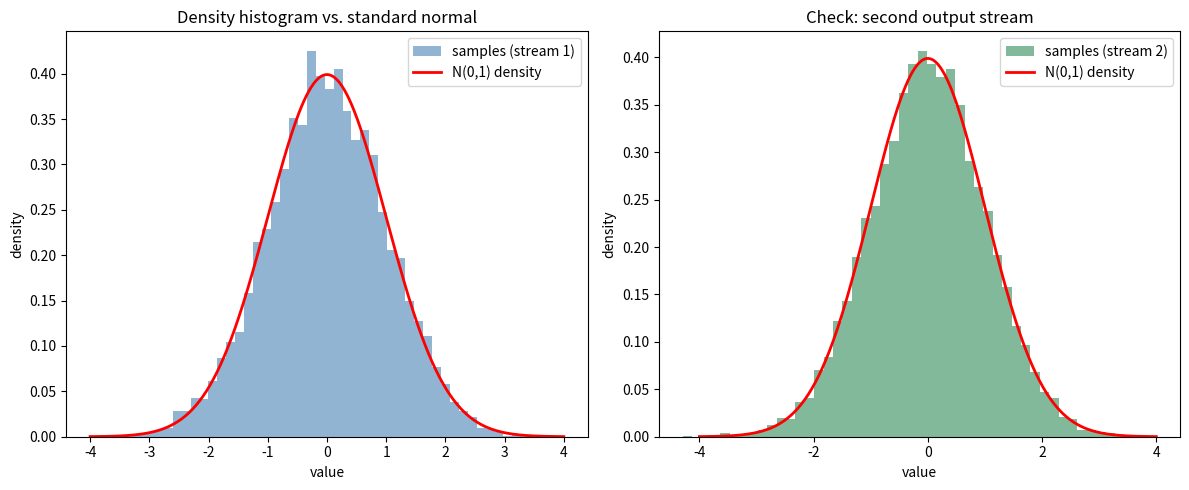

The matplotlib source for this figure: (Note: this script raises an exception after producing the figure.)
import matplotlib
matplotlib.use("Agg")
import matplotlib.pyplot as plt
import numpy as np

rng = np.random.default_rng(0)

n = 10000  # number of accepted draws we want per stream

# We collect two independent normal streams from the polar Box-Muller method.
x_normals = []  # first output stream
y_normals = []  # second output stream

# Keep drawing until we have n accepted points.
while len(x_normals) < n:
    # Draw a candidate point uniform in the square [-1, 1]^2.
    x = rng.uniform(-1.0, 1.0)
    y = rng.uniform(-1.0, 1.0)
    # Squared radius of the candidate point.
    R2 = x * x + y * y
    # Accept only if it lies strictly inside the unit disk (excluding origin).
    if 0.0 < R2 < 1.0:
        # Common scaling factor from the polar transform.
        factor = np.sqrt(-2.0 * np.log(R2) / R2)
        # Two independent standard normals.
        x_normals.append(x * factor)
        y_normals.append(y * factor)

x_normals = np.array(x_normals)
y_normals = np.array(y_normals)

# Report basic sample statistics for each stream (should be ~0 mean, ~1 std).
print(f"Number of accepted draws per stream: {n}")
print(f"Stream 1 (x) sample mean: {x_normals.mean():.6f}")
print(f"Stream 1 (x) sample std : {x_normals.std(ddof=1):.6f}")
print(f"Stream 2 (y) sample mean: {y_normals.mean():.6f}")
print(f"Stream 2 (y) sample std : {y_normals.std(ddof=1):.6f}")

# Standard normal density for overlay.
def normal_pdf(t):
    return np.exp(-0.5 * t * t) / np.sqrt(2.0 * np.pi)

grid = np.linspace(-4.0, 4.0, 400)
pdf = normal_pdf(grid)

# Plot: main histogram (stream 1) and a separate check of stream 2.
fig, axes = plt.subplots(1, 2, figsize=(12, 5))

axes[0].hist(x_normals, bins=50, density=True, alpha=0.6,
             color="steelblue", label="samples (stream 1)")
axes[0].plot(grid, pdf, "r-", lw=2, label="N(0,1) density")
axes[0].set_title("Density histogram vs. standard normal")
axes[0].set_xlabel("value")
axes[0].set_ylabel("density")
axes[0].legend()

axes[1].hist(y_normals, bins=50, density=True, alpha=0.6,
             color="seagreen", label="samples (stream 2)")
axes[1].plot(grid, pdf, "r-", lw=2, label="N(0,1) density")
axes[1].set_title("Check: second output stream")
axes[1].set_xlabel("value")
axes[1].set_ylabel("density")
axes[1].legend()

fig.tight_layout()
plt.savefig("/private/tmp/claude-501/-Users-lvmy-neu-teaching-numericalR-numericalR/e8e9d206-e3a8-4079-be52-06334c0a89a5/scratchpad/eval/gen/6A.4.1_s2.png")

# Explanation of why the check confirms the result:
print("Explanation: Both output streams' density histograms tracking the same "
      "bell-shaped N(0,1) curve (with mean ~0 and std ~1) confirms the method, "
      "because the polar Box-Muller transform is only valid if each of its two "
      "returned values is independently standard normal.")
